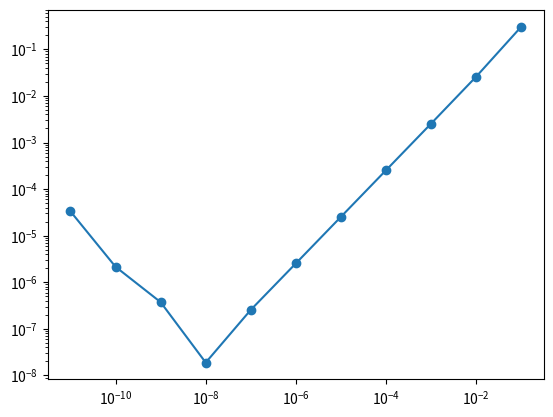

Here is the Python script that generated this plot:
from math import exp, sin, cos
import matplotlib.pyplot as plt


def f(x):
    return exp(sin(2 * x))


def fprime(x):
    return 2 * exp(sin(2 * x)) * cos(2 * x)


def calc_fd(f, x, h):
    fd = (f(x + h) - f(x)) / h
    return fd


def calc_cd(f, x, h):
    cd = (f(x + h / 2) - f(x - h / 2)) / h
    return cd


if __name__ == "__main__":
    x = 0.5
    an = fprime(x)
    hs = [10 ** (-i) for i in range(1, 12)]
    fds = [abs(calc_fd(f, x, h) - an) for h in hs]
    cds = [abs(calc_cd(f, x, h) - an) for h in hs]
    rowf = "{0:1.0e} {1:1.16f} {2:1.16f}"
    print("h abs. error in fd abs. error in cd")

    for h, fd, cd in zip(hs, fds, cds):
        print(rowf.format(h, fd, cd))

    # print fds and cds in a plot

    plt.loglog(hs, fds, "o-", label="fd")
